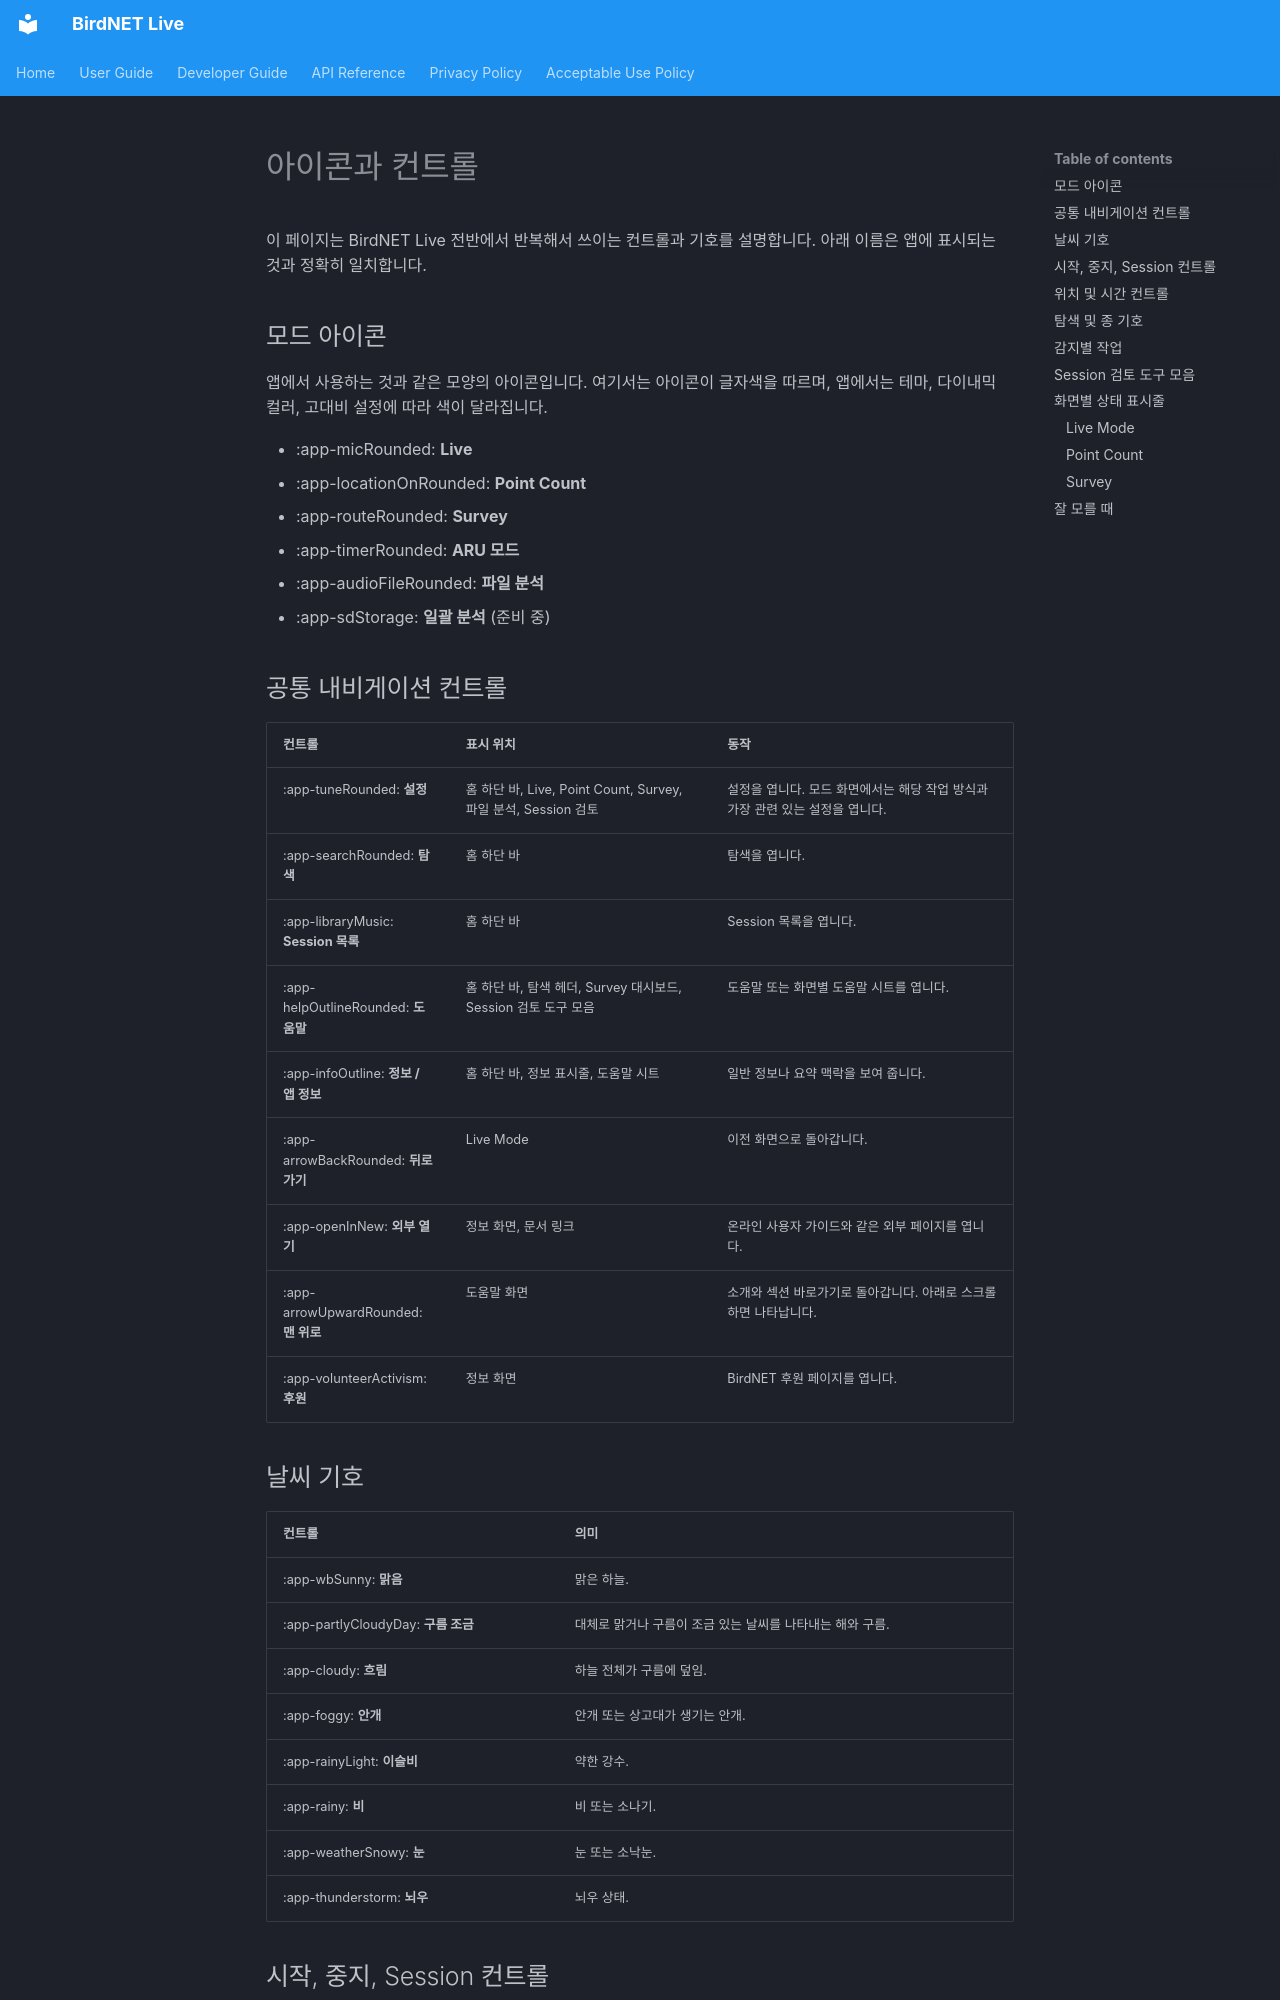

repository: birdnet-team/birdnet-live-app · page: user/icons-and-controls.ko/index.html · generator: mkdocs

# 아이콘과 컨트롤

이 페이지는 BirdNET Live 전반에서 반복해서 쓰이는 컨트롤과 기호를 설명합니다. 아래 이름은 앱에 표시되는 것과 정확히 일치합니다.

## 모드 아이콘

앱에서 사용하는 것과 같은 모양의 아이콘입니다. 여기서는 아이콘이 글자색을 따르며, 앱에서는 테마, 다이내믹 컬러, 고대비 설정에 따라 색이 달라집니다.

- :app-micRounded: **Live**
- :app-locationOnRounded: **Point Count**
- :app-routeRounded: **Survey**
- :app-timerRounded: **ARU 모드**
- :app-audioFileRounded: **파일 분석**
- :app-sdStorage: **일괄 분석** (준비 중)

## 공통 내비게이션 컨트롤

| 컨트롤 | 표시 위치 | 동작 |
|---|---|---|
| :app-tuneRounded: **설정** | 홈 하단 바, Live, Point Count, Survey, 파일 분석, Session 검토 | 설정을 엽니다. 모드 화면에서는 해당 작업 방식과 가장 관련 있는 설정을 엽니다. |
| :app-searchRounded: **탐색** | 홈 하단 바 | 탐색을 엽니다. |
| :app-libraryMusic: **Session 목록** | 홈 하단 바 | Session 목록을 엽니다. |
| :app-helpOutlineRounded: **도움말** | 홈 하단 바, 탐색 헤더, Survey 대시보드, Session 검토 도구 모음 | 도움말 또는 화면별 도움말 시트를 엽니다. |
| :app-infoOutline: **정보 / 앱 정보** | 홈 하단 바, 정보 표시줄, 도움말 시트 | 일반 정보나 요약 맥락을 보여 줍니다. |
| :app-arrowBackRounded: **뒤로 가기** | Live Mode | 이전 화면으로 돌아갑니다. |
| :app-openInNew: **외부 열기** | 정보 화면, 문서 링크 | 온라인 사용자 가이드와 같은 외부 페이지를 엽니다. |
| :app-arrowUpwardRounded: **맨 위로** | 도움말 화면 | 소개와 섹션 바로가기로 돌아갑니다. 아래로 스크롤하면 나타납니다. |
| :app-volunteerActivism: **후원** | 정보 화면 | BirdNET 후원 페이지를 엽니다. |

## 날씨 기호

| 컨트롤 | 의미 |
|---|---|
| :app-wbSunny: **맑음** | 맑은 하늘. |
| :app-partlyCloudyDay: **구름 조금** | 대체로 맑거나 구름이 조금 있는 날씨를 나타내는 해와 구름. |
| :app-cloudy: **흐림** | 하늘 전체가 구름에 덮임. |
| :app-foggy: **안개** | 안개 또는 상고대가 생기는 안개. |
| :app-rainyLight: **이슬비** | 약한 강수. |
| :app-rainy: **비** | 비 또는 소나기. |
| :app-weatherSnowy: **눈** | 눈 또는 소낙눈. |
| :app-thunderstorm: **뇌우** | 뇌우 상태. |
